Run: headless pygame with SDL's dummy video driver; simulated clock (each Clock.tick advances the game by its frame time, no real sleeping); random seed 0; keys injected as events and as key.get_pressed() state; no mouse input.
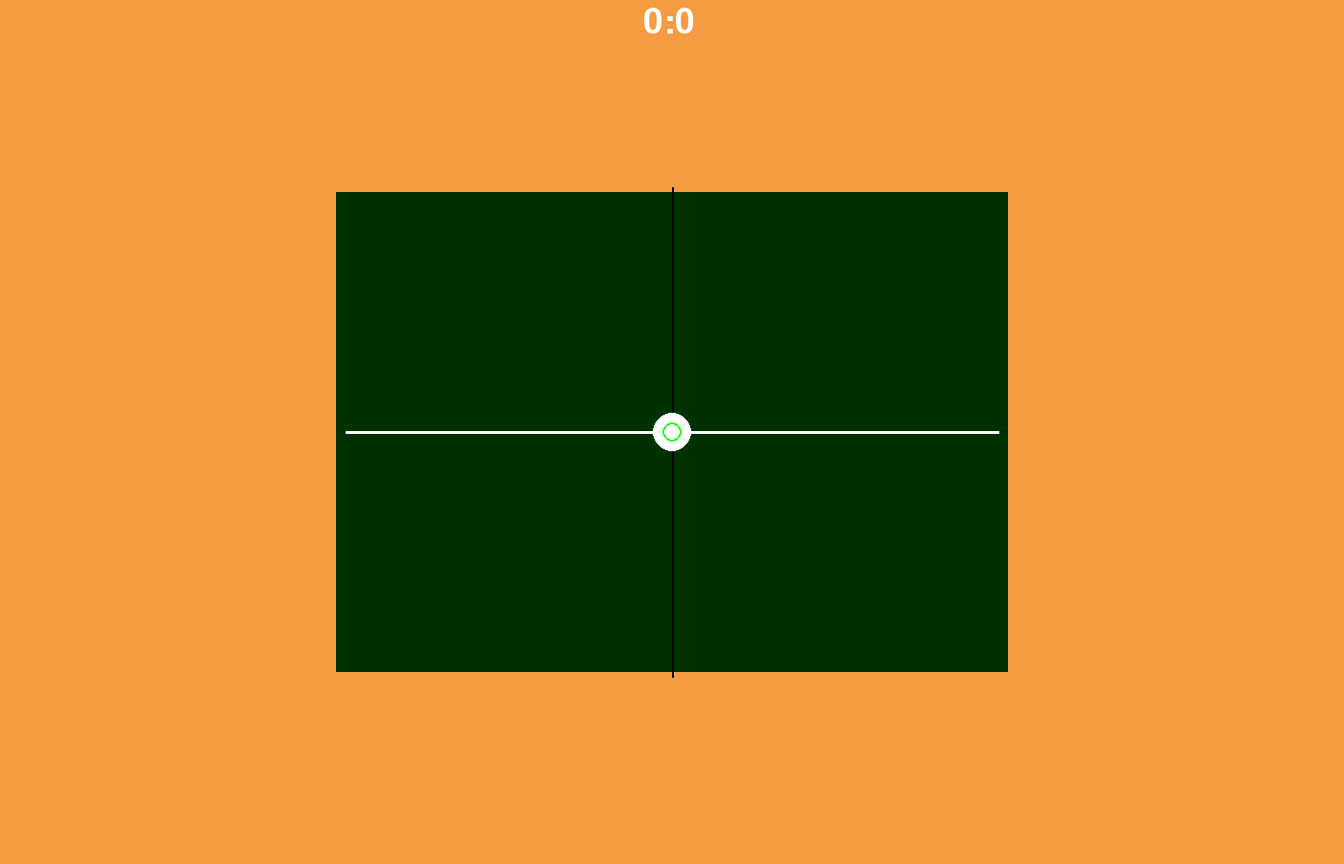
Frame 1 of 4 · flips 1–60 · no input
Frame 2 of 4 · flips 61–180 · tapped SPACE, RETURN · held RIGHT (→), D · screen unchanged from frame 1, image omitted
Frame 3 of 4 · flips 181–300 · held DOWN (↓), S · screen unchanged from frame 2, image omitted
Frame 4 of 4 · flips 301–420 · held LEFT (←), A, UP (↑), W · screen unchanged from frame 3, image omitted

The pygame program that drew these frames:

from pygame import *
from random import randint


class Table():
    def __init__(self):
        global sprites
        sprites['table'] = self
        self.rect = (350, 200, 700, 500)

    def draw(self):
        draw.rect(mw, (0, 50, 0), self.rect, 0)
        draw.line(mw, (255, 255, 255), (360, 450), (1040, 450), 3)
        draw.line(mw, (0, 0, 0), (700, 195), (700, 705), 2)


class Ball():
    def __init__(self):
        global sprites
        sprites['ball'] = self
        self.x = 700
        self.y = 450
        self.h = 1000
        self.plus = 0
        self.xs = 50
        self.ys = 50
        self.sender = True
        self.touched = False

    def draw(self):
        draw.circle(mw, (255, 255, 255), (self.x, self.y), int(self.h / 50))
        draw.circle(mw, (50, 255, 50), (self.x, self.y), 10, 2)



def draw_display():
    global sprites
    mw.blit(l_scores, (670, 5))
    for i in sprites.keys():
        sprites[i].draw()
    display.update()


if __name__ == '__main__':
    fps = 60
    scoreL = 0
    scoreR = 0
    mw = display.set_mode((1400, 900))
    display.set_caption('Ping-pong')
    clock = time.Clock()
    running = True
    sprites = dict()
    table = Table()
    ball = Ball()
    scores_c = (255, 255, 255)
    font.init()
    font = font.SysFont('Arial', 55)
    l_scores = font.render(str(scoreL) + ':' + str(scoreR), True, scores_c)
    l_resume = font.render('Press "R" to resume', True, (255, 255, 255))
    l_restart = font.render('Press "P" to restart', True, (255, 255, 255))
    l_winL = font.render('Blue player has won!', True, (0, 0, 255))
    l_winR = font.render('Red player has won!', True, (255, 0, 0))
    l_draw = font.render('You have a draw!', True, (255, 255, 255))
    finish = False
    restart = False
    while running:
        for e in event.get():
            if e.type == QUIT:
                running = False
        mw.fill((245, 155, 66))
        draw_display()
        clock.tick(fps)
exit()
